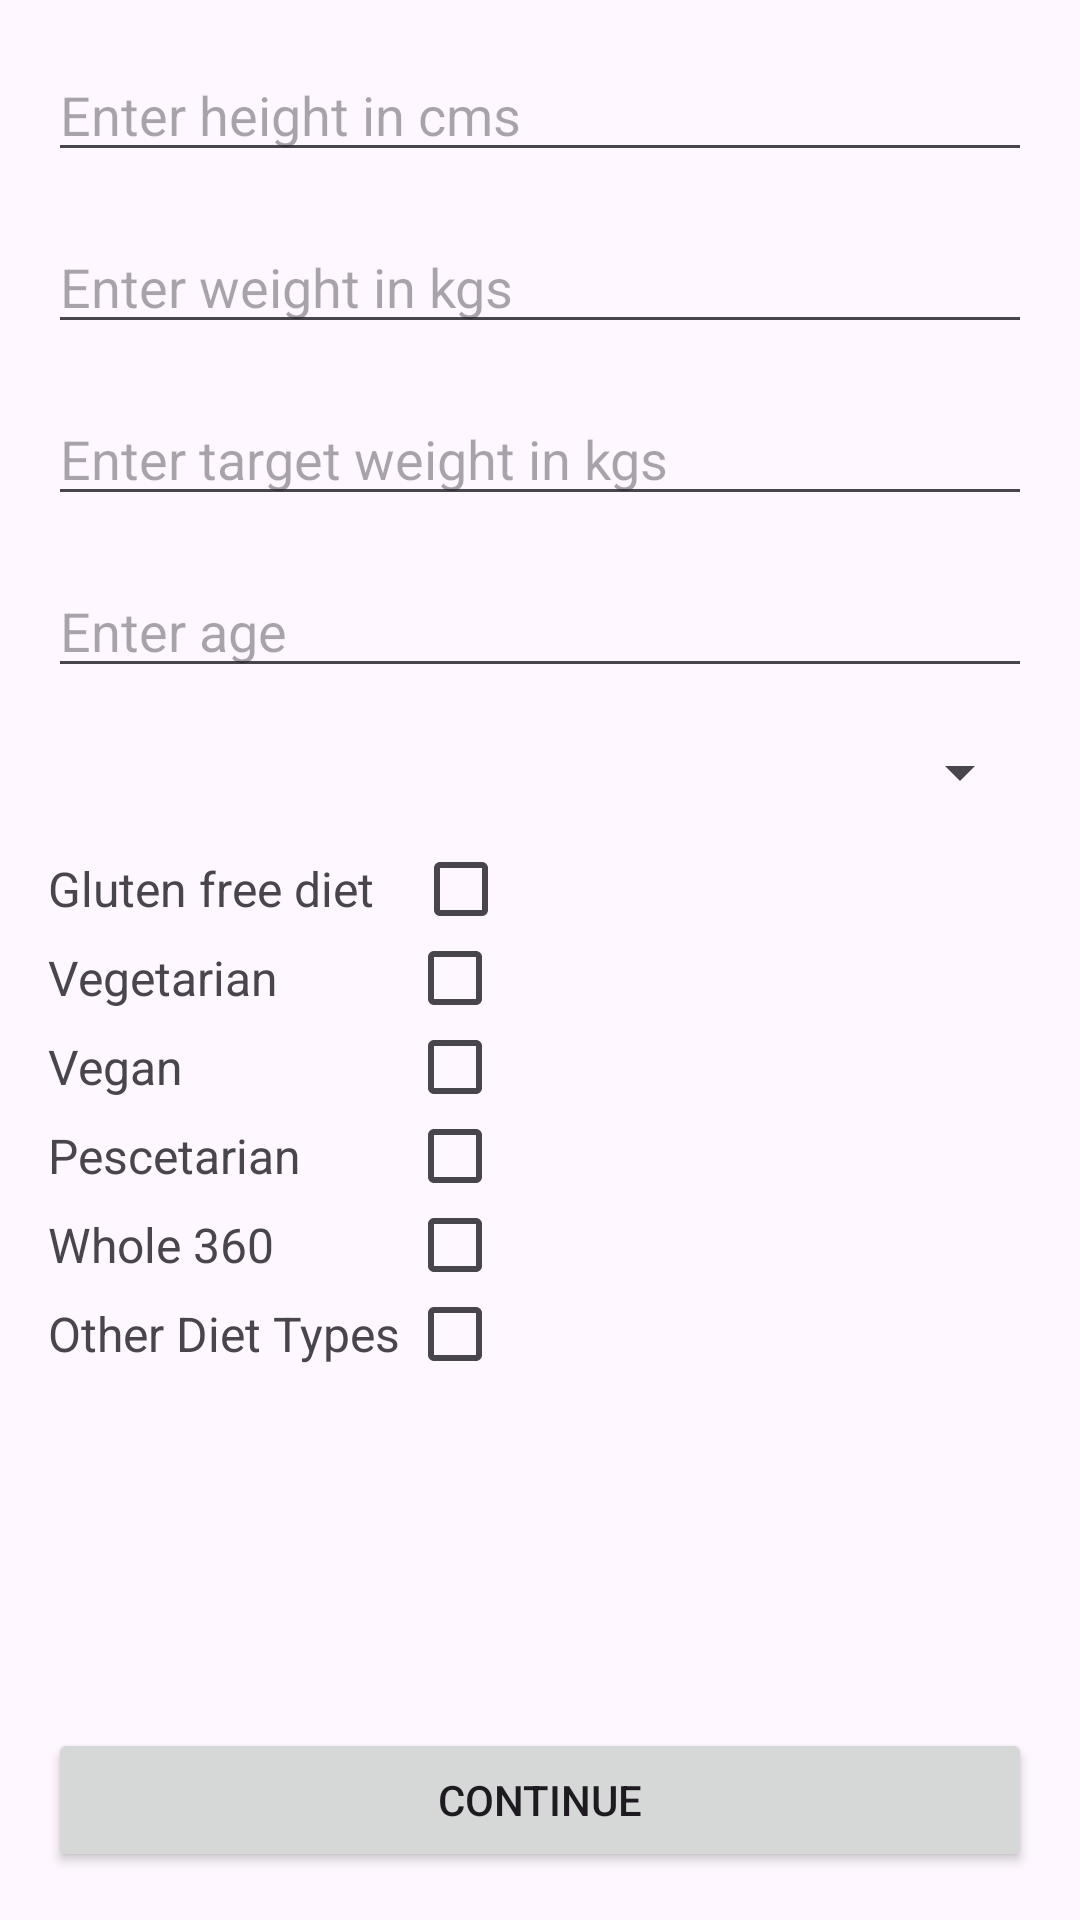

Layout XML and referenced resources for this Android screen:
<!-- AndroidManifest.xml: application theme Theme.CSE535_Project5 -->
<!-- res/layout/activity_onboarding.xml -->
<?xml version="1.0" encoding="utf-8"?>
<androidx.constraintlayout.widget.ConstraintLayout xmlns:android="http://schemas.android.com/apk/res/android"
    xmlns:app="http://schemas.android.com/apk/res-auto"
    xmlns:tools="http://schemas.android.com/tools"
    android:layout_width="match_parent"
    android:layout_height="match_parent"
    tools:context=".OnboardingActivity">

    <EditText
        android:id="@+id/heightEdTv"
        android:layout_width="match_parent"
        android:layout_height="wrap_content"
        android:layout_marginHorizontal="16dp"
        android:layout_marginTop="16dp"
        android:hint="Enter height in cms"
        app:layout_constraintEnd_toEndOf="parent"
        app:layout_constraintStart_toStartOf="parent"
        app:layout_constraintTop_toTopOf="parent" />

    <EditText
        android:id="@+id/weightEdTv"
        android:layout_width="match_parent"
        android:layout_height="wrap_content"
        android:layout_marginHorizontal="16dp"
        android:layout_marginTop="16dp"
        android:hint="Enter weight in kgs"
        app:layout_constraintEnd_toEndOf="parent"
        app:layout_constraintStart_toStartOf="parent"
        app:layout_constraintTop_toBottomOf="@+id/heightEdTv" />

    <EditText
        android:id="@+id/targetWeightEdTv"
        android:layout_width="match_parent"
        android:layout_height="wrap_content"
        android:layout_marginHorizontal="16dp"
        android:layout_marginTop="16dp"
        android:hint="Enter target weight in kgs"
        app:layout_constraintEnd_toEndOf="parent"
        app:layout_constraintStart_toStartOf="parent"
        app:layout_constraintTop_toBottomOf="@+id/weightEdTv" />

    <EditText
        android:id="@+id/ageEdTv"
        android:layout_width="match_parent"
        android:layout_height="wrap_content"
        android:layout_marginHorizontal="16dp"
        android:layout_marginTop="16dp"
        android:hint="Enter age"
        app:layout_constraintEnd_toEndOf="parent"
        app:layout_constraintStart_toStartOf="parent"
        app:layout_constraintTop_toBottomOf="@+id/targetWeightEdTv" />

    <Spinner
        android:id="@+id/genderSpinner"
        android:layout_width="match_parent"
        android:layout_height="wrap_content"
        android:layout_marginHorizontal="16dp"
        android:layout_marginTop="16dp"
        app:layout_constraintTop_toBottomOf="@+id/ageEdTv" />

    <TextView
        android:id="@+id/glutenTv"
        android:layout_width="wrap_content"
        android:layout_height="wrap_content"
        android:layout_marginHorizontal="16dp"
        android:layout_marginTop="16dp"
        android:text="Gluten free diet"
        android:textSize="16sp"
        app:layout_constraintStart_toStartOf="parent"
        app:layout_constraintTop_toBottomOf="@+id/genderSpinner" />

    <CheckBox
        android:id="@+id/glutenCb"
        android:layout_width="wrap_content"
        android:layout_height="0dp"
        android:layout_marginStart="4dp"
        app:layout_constraintBottom_toBottomOf="@+id/glutenTv"
        app:layout_constraintStart_toEndOf="@+id/otherTv"
        app:layout_constraintTop_toTopOf="@+id/glutenTv" />

    <TextView
        android:id="@+id/vegTv"
        android:layout_width="wrap_content"
        android:layout_height="wrap_content"
        android:layout_marginHorizontal="16dp"
        android:layout_marginTop="8dp"
        android:text="Vegetarian"
        android:textSize="16sp"
        app:layout_constraintStart_toStartOf="parent"
        app:layout_constraintTop_toBottomOf="@+id/glutenTv" />

    <CheckBox
        android:id="@+id/vegCb"
        android:layout_width="wrap_content"
        android:layout_height="0dp"
        app:layout_constraintBottom_toBottomOf="@+id/vegTv"
        app:layout_constraintEnd_toEndOf="@+id/glutenCb"
        app:layout_constraintStart_toEndOf="@+id/otherTv"
        app:layout_constraintTop_toTopOf="@+id/vegTv" />

    <TextView
        android:id="@+id/veganTv"
        android:layout_width="wrap_content"
        android:layout_height="wrap_content"
        android:layout_marginHorizontal="16dp"
        android:layout_marginTop="8dp"
        android:text="Vegan"
        android:textSize="16sp"
        app:layout_constraintStart_toStartOf="parent"
        app:layout_constraintTop_toBottomOf="@+id/vegTv" />

    <CheckBox
        android:id="@+id/veganCb"
        android:layout_width="wrap_content"
        android:layout_height="0dp"
        app:layout_constraintBottom_toBottomOf="@+id/veganTv"
        app:layout_constraintEnd_toEndOf="@+id/glutenCb"
        app:layout_constraintStart_toEndOf="@+id/otherTv"
        app:layout_constraintTop_toTopOf="@+id/veganTv" />

    <TextView
        android:id="@+id/pesoTv"
        android:layout_width="wrap_content"
        android:layout_height="wrap_content"
        android:layout_marginHorizontal="16dp"
        android:layout_marginTop="8dp"
        android:text="Pescetarian"
        android:textSize="16sp"
        app:layout_constraintStart_toStartOf="parent"
        app:layout_constraintTop_toBottomOf="@+id/veganTv" />

    <CheckBox
        android:id="@+id/pesoCb"
        android:layout_width="wrap_content"
        android:layout_height="0dp"
        app:layout_constraintBottom_toBottomOf="@+id/pesoTv"
        app:layout_constraintEnd_toEndOf="@+id/glutenCb"
        app:layout_constraintStart_toEndOf="@+id/otherTv"
        app:layout_constraintTop_toTopOf="@+id/pesoTv" />

    <TextView
        android:id="@+id/wholeTv"
        android:layout_width="wrap_content"
        android:layout_height="wrap_content"
        android:layout_marginHorizontal="16dp"
        android:layout_marginTop="8dp"
        android:text="Whole 360"
        android:textSize="16sp"
        app:layout_constraintStart_toStartOf="parent"
        app:layout_constraintTop_toBottomOf="@+id/pesoTv" />

    <CheckBox
        android:id="@+id/wholeCb"
        android:layout_width="wrap_content"
        android:layout_height="0dp"
        app:layout_constraintBottom_toBottomOf="@+id/wholeTv"
        app:layout_constraintEnd_toEndOf="@+id/glutenCb"
        app:layout_constraintStart_toEndOf="@+id/otherTv"
        app:layout_constraintTop_toTopOf="@+id/wholeTv" />

    <TextView
        android:id="@+id/otherTv"
        android:layout_width="wrap_content"
        android:layout_height="wrap_content"
        android:layout_marginHorizontal="16dp"
        android:layout_marginTop="8dp"
        android:text="Other Diet Types"
        android:textSize="16sp"
        app:layout_constraintStart_toStartOf="parent"
        app:layout_constraintTop_toBottomOf="@+id/wholeTv" />

    <CheckBox
        android:id="@+id/otherCb"
        android:layout_width="wrap_content"
        android:layout_height="0dp"
        app:layout_constraintBottom_toBottomOf="@+id/otherTv"
        app:layout_constraintEnd_toEndOf="@+id/glutenCb"
        app:layout_constraintStart_toEndOf="@+id/otherTv"
        app:layout_constraintTop_toTopOf="@+id/otherTv" />

    <Button
        android:id="@+id/continueBtn"
        android:layout_width="match_parent"
        android:layout_height="wrap_content"
        android:layout_marginHorizontal="16dp"
        android:layout_marginBottom="16dp"
        android:text="Continue"
        app:layout_constraintBottom_toBottomOf="parent" />

    <ProgressBar
        android:id="@+id/loadingPb"
        android:layout_width="wrap_content"
        android:layout_height="wrap_content"
        android:indeterminate="false"
        android:visibility="gone"
        app:layout_constraintBottom_toBottomOf="parent"
        app:layout_constraintEnd_toEndOf="parent"
        app:layout_constraintStart_toStartOf="parent"
        app:layout_constraintTop_toTopOf="parent" />
</androidx.constraintlayout.widget.ConstraintLayout>
<!-- resources referenced by this layout -->
<resources>
  <style name="Theme.CSE535_Project5" parent="Base.Theme.CSE535_Project5" />
  <style name="Base.Theme.CSE535_Project5" parent="Theme.Material3.DayNight.NoActionBar">
          
          
      </style>
</resources>
